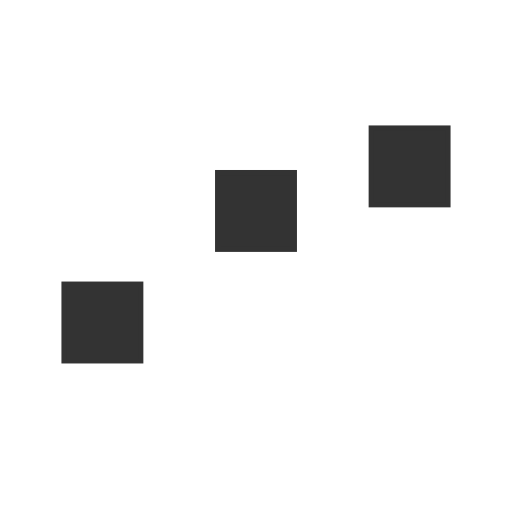
t = 0.00 s
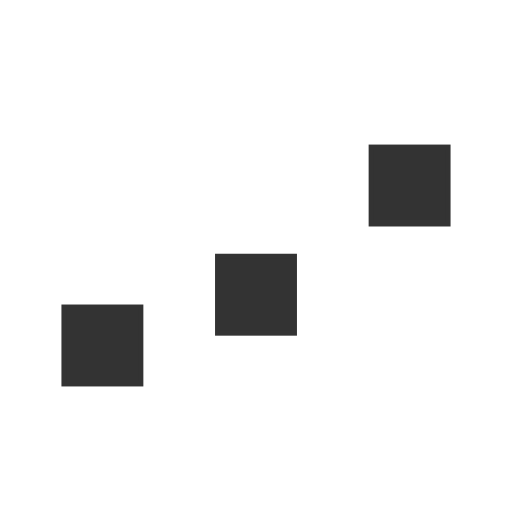
t = 0.14 s
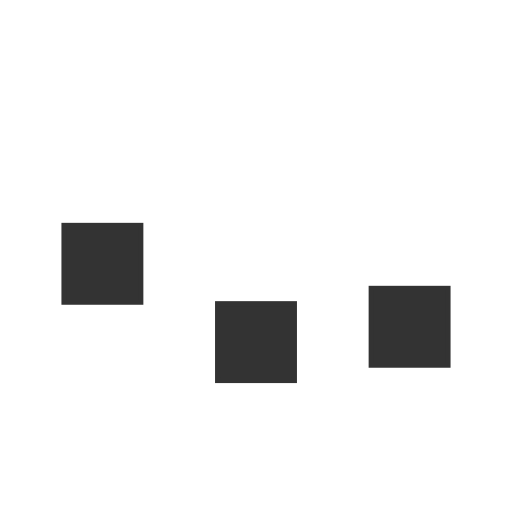
t = 0.41 s
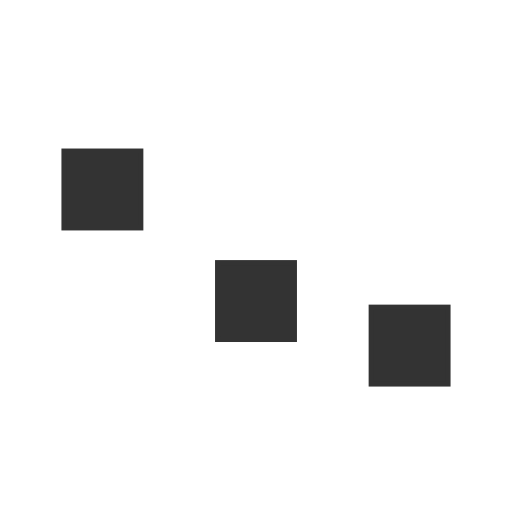
t = 0.55 s
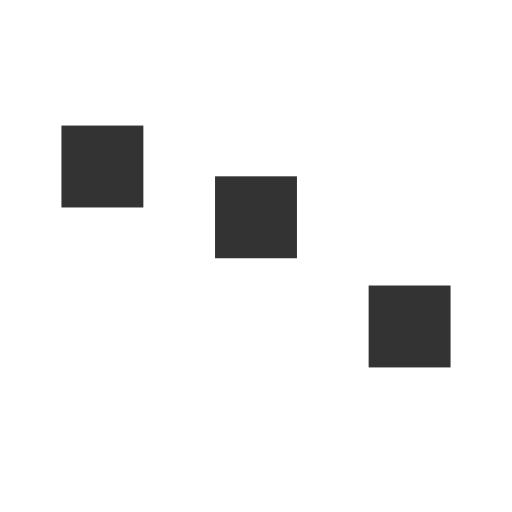
t = 0.69 s
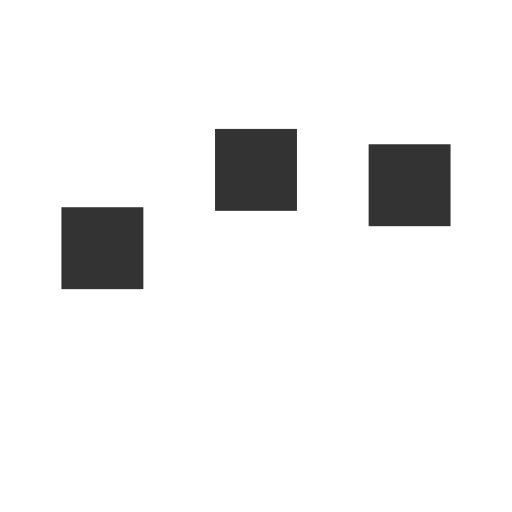
t = 0.96 s

The animated SVG that drew these frames (rendered in a browser with its animation timeline set to each time). Animation: 3 SMIL elements (animate=3); one cycle of 1.10 s, repeats indefinitely.

<svg xmlns='http://www.w3.org/2000/svg' viewBox='0 0 200 200'><rect fill='#333333' stroke='#333333' stroke-width='2' width='30' height='30' x='25' y='50'><animate attributeName='y' calcMode='spline' dur='1.1' values='50;120;50;' keySplines='.5 0 .5 1;.5 0 .5 1' repeatCount='indefinite' begin='-.4'></animate></rect><rect fill='#333333' stroke='#333333' stroke-width='2' width='30' height='30' x='85' y='50'><animate attributeName='y' calcMode='spline' dur='1.1' values='50;120;50;' keySplines='.5 0 .5 1;.5 0 .5 1' repeatCount='indefinite' begin='-.2'></animate></rect><rect fill='#333333' stroke='#333333' stroke-width='2' width='30' height='30' x='145' y='50'><animate attributeName='y' calcMode='spline' dur='1.1' values='50;120;50;' keySplines='.5 0 .5 1;.5 0 .5 1' repeatCount='indefinite' begin='0'></animate></rect></svg>
